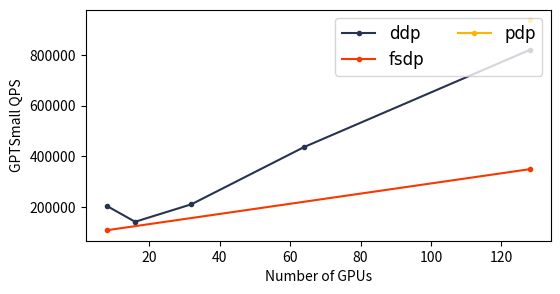
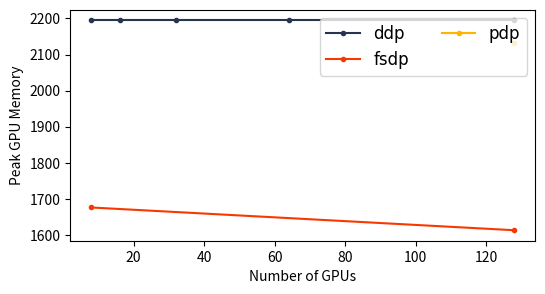

These figures' Python source, in order:
import matplotlib.pyplot as plt
import numpy as np



COLORS = [
  "#283350",
  "#f93800",
  "#ffb500",
]

FONT = {'fontname':'Times New Roman', 'size':12}
FIG_TYPE = "pdf"

# GPTSmall
# bs = 8

ddp = [
  [8,    16,   32,   64,   128],  # number of GPUs
  [0.08, 0.23, 0.31, 0.30, 0.32],  # delay
  [2195, 2195, 2195, 2195, 2195],  # memory
]

fsdp = [
  [8,    128], 
  [0.15, 0.75],
  [1676, 1613],
]

pdp_ck2 = [
  [128],  # note that world size s 64 and pipe spans two GPUs 
  [0.28],
  [2131],
]

pdp_ck4 = [
  [128],
  [0.28],
  [1566],
]


def plot_scaling(prefix, bs, blk_size=256, show=True):

  def qps(ws, delay):
    return np.array(ws) * bs * blk_size / np.array(delay)

  plt.figure(figsize=(6, 3))
  handles = []
  handles.extend([
    # ddp
    plt.plot(ddp[0], qps(ddp[0], ddp[1]), '.-', color=COLORS[0])[0],
    # fsdp
    plt.plot(fsdp[0], qps(fsdp[0], fsdp[1]), '.-', color=COLORS[1])[0],
    # pdp ck=2
    plt.plot(pdp_ck2[0], qps(pdp_ck2[0], pdp_ck2[1]), '.-', color=COLORS[2])[0],
  ])

  plt.legend(
      handles=handles,
      loc="upper right",
      labels=[
        "ddp", 
        "fsdp",
        "pdp",
      ],
      prop={'family':FONT['fontname'], 'size':FONT['size']},
      ncol=2,
      #bbox_to_anchor=(-0.015, 0.3, 0.5, 0.5)
  )


  plt.xlabel(f"Number of GPUs")
  plt.ylabel("GPTSmall QPS")

  if show:
    plt.show()
  else:
    plt.savefig(f'image/{prefix}_scaling_bs{bs}.{FIG_TYPE}', bbox_inches='tight')


def plot_memory(prefix, bs, blk_size=256, show=True):

  plt.figure(figsize=(6, 3))
  handles = []
  handles.extend([
    # ddp
    plt.plot(ddp[0], ddp[2], '.-', color=COLORS[0])[0],
    # fsdp
    plt.plot(fsdp[0], fsdp[2], '.-', color=COLORS[1])[0],
    # pdp ck=2
    plt.plot(pdp_ck2[0], pdp_ck2[2], '.-', color=COLORS[2])[0],
  ])

  plt.legend(
      handles=handles,
      loc="upper right",
      labels=[
        "ddp", 
        "fsdp",
        "pdp",
      ],
      prop={'family':FONT['fontname'], 'size':FONT['size']},
      ncol=2,
      #bbox_to_anchor=(-0.015, 0.3, 0.5, 0.5)
  )


  plt.xlabel(f"Number of GPUs")
  plt.ylabel("Peak GPU Memory")

  if show:
    plt.show()
  else:
    plt.savefig(f'image/{prefix}_memory_bs{bs}.{FIG_TYPE}', bbox_inches='tight')


plot_scaling("gptsmall", 8)
plot_memory("gptsmall", 8)
